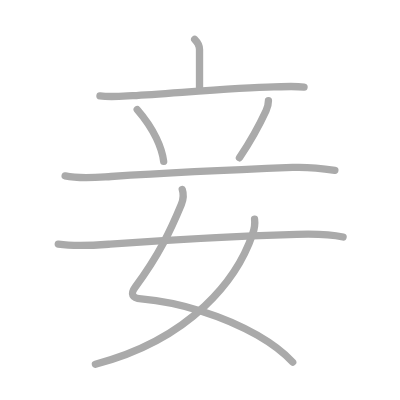
t = 0.00 s
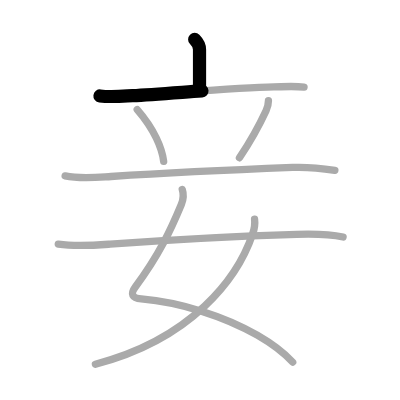
t = 1.50 s
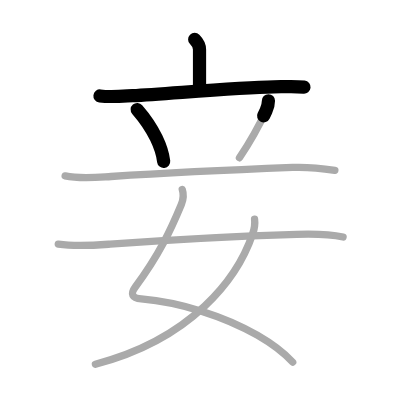
t = 3.25 s
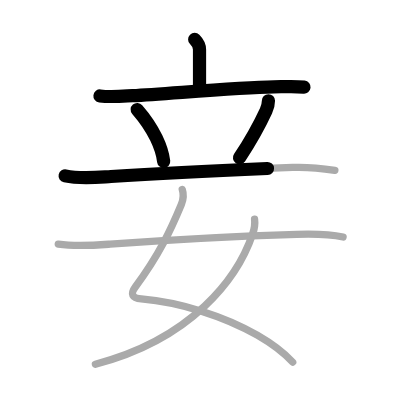
t = 4.75 s
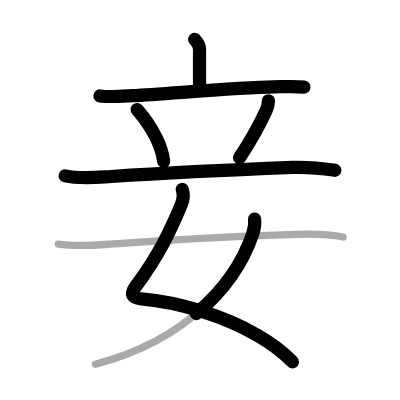
t = 6.50 s
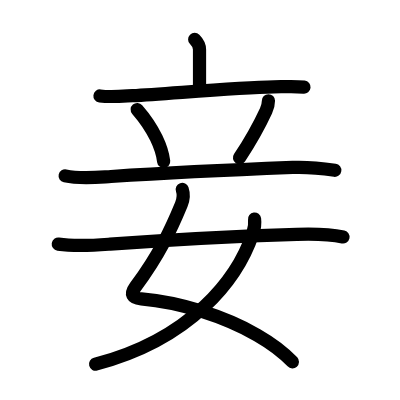
t = 8.00 s

The animated SVG that drew these frames (rendered in a browser with its animation timeline set to each time). Animation: 8 SMIL elements (animate=8); one cycle of 8.00 s.

<?xml version="1.0" standalone="no"?>
<!DOCTYPE svg PUBLIC "-//W3C//DTD SVG 1.1//EN"   "http://www.w3.org/Graphics/SVG/1.1/DTD/svg11.dtd">
<svg width="400px" height="400px"  version="1.1" xmlns="http://www.w3.org/2000/svg">
  <defs>
    <marker id="Triangle" viewBox="0 0 10 10" refX="0" refY="5" markerUnits="strokeWidth" markerWidth="3" style="stroke-opacity:0%;fill:#aaaaaa;" markerHeight="2" orient="auto">
      <path d="M 0 0 L 10 5 L 0 10 z" />
    </marker>
    
    <marker id="Arrow" viewBox="0 0 10 10" refX="5" refY="5" markerUnits="strokeWidth" markerWidth="1.8" style="stroke-opacity:0%;fill:#770000;" markerHeight="2" orient="auto">
      <path d="M 0 4 L 6 4 L 4 1 L 10 5 L 4 9 L 6 6 L 0 6 z" />
        <circle cx="5" cy="5" r="5" />
      </marker>
    
    <marker id="TriangleRed" viewBox="0 0 10 10" refX="0" refY="5" markerUnits="strokeWidth" markerWidth="3" style="stroke-opacity:0%;fill:#CC0000;" markerHeight="2" orient="auto">
      <path d="M 0 0 L 10 5 L 0 10 z" />
    </marker>
    
    <marker id="ArrowRed" viewBox="0 0 10 10" refX="5" refY="5" markerUnits="strokeWidth" markerWidth="1.8" style="stroke-opacity:0%;fill:#CC0000;" markerHeight="2" orient="auto">
      <path d="M 0 4 L 6 4 L 4 1 L 10 5 L 4 9 L 6 6 L 0 6 z" />
        <circle cx="5" cy="5" r="5" />
      </marker>
    
  </defs>
  
  <path style="fill:#ffffff; fill-opacity:100%; fill-rule:evenodd; stroke-width:0;" d="M 0 0 L 400px 0 L 400px 400px L 0 400px L 0 0" />

  <g transform="scale(3.6697247706422 3.6697247706422)">
<path style="fill:none; fill-opacity:0%; fill-rule:evenodd; stroke:#aaaaaa; stroke-opacity:100%; stroke-width: 1.5pt; stroke-linejoin:round; stroke-linecap:round;" d="M53.05 10.75c0.79 0.79 1.32 1.62 1.32 2.77c0 1.24 0 7.03 0 10.39"></path>
<path style="fill:none; fill-opacity:0%; fill-rule:evenodd; stroke:#aaaaaa; stroke-opacity:100%; stroke-width: 1.5pt; stroke-linejoin:round; stroke-linecap:round;" d="M27.24 26.15c2.96 0.35 5.9 0.08 8.89-0.08c10.25-0.57 28.37-2.19 38.5-2.39c2.75-0.05 5.48-0.25 8.22 0.05"></path>
<path style="fill:none; fill-opacity:0%; fill-rule:evenodd; stroke:#aaaaaa; stroke-opacity:100%; stroke-width: 1.5pt; stroke-linejoin:round; stroke-linecap:round;" d="M37.39 29.85c4.67 5.36 6.79 10.6 7.21 14.14"></path>
<path style="fill:none; fill-opacity:0%; fill-rule:evenodd; stroke:#aaaaaa; stroke-opacity:100%; stroke-width: 1.5pt; stroke-linejoin:round; stroke-linecap:round;" d="M73.15 27.46c0 0.91-0.28 1.91-0.65 2.71C70.5 34.5 68 38.88 65.25 43"></path>
<path style="fill:none; fill-opacity:0%; fill-rule:evenodd; stroke:#aaaaaa; stroke-opacity:100%; stroke-width: 1.5pt; stroke-linejoin:round; stroke-linecap:round;" d="M17.75 47.93c4.15 0.89 8.32 0.43 12.5 0.16c13.98-0.89 34.12-1.85 49.5-2.46c3.85-0.16 7.69 0.21 11.5 0.77"></path>
<path style="fill:none; fill-opacity:0%; fill-rule:evenodd; stroke:#aaaaaa; stroke-opacity:100%; stroke-width: 1.5pt; stroke-linejoin:round; stroke-linecap:round;" d="M49.66 51.62c0.47 1.38 0.33 2.71-0.25 4.11c-2.78 6.71-5.98 13.63-12.49 22.4c-1.53 2.06-0.89 3.1 1.58 3.32c10.59 0.92 22.58 4.69 31.61 9.88c3.87 2.23 7.2 4.71 9.64 7.35"></path>
<path style="fill:none; fill-opacity:0%; fill-rule:evenodd; stroke:#aaaaaa; stroke-opacity:100%; stroke-width: 1.5pt; stroke-linejoin:round; stroke-linecap:round;" d="M69.37 59.71c0.13 0.97-0.03 2.58-0.51 3.99C64.75 75.88 52.25 92.38 26 99.25"></path>
<path style="fill:none; fill-opacity:0%; fill-rule:evenodd; stroke:#aaaaaa; stroke-opacity:100%; stroke-width: 1.5pt; stroke-linejoin:round; stroke-linecap:round;" d="M15.88 66.53c5 0.72 10.1 0.3 14.12 0c15.75-1.15 29.12-2.03 50.87-2.67c4.27-0.13 8.46-0.17 12.62 0.72"></path>

<path style="fill:none; fill-opacity:0%; fill-rule:evenodd; stroke:#000000; stroke-opacity:100%; stroke-width: 2.7pt; stroke-linejoin:round; stroke-linecap:round;" d="M53.05 10.75c0.79 0.79 1.32 1.62 1.32 2.77c0 1.24 0 7.03 0 10.39" pathLength="100" stroke-dashoffset="100" stroke-dasharray="100 105"><animate id="dashAnim1" attributeName="stroke-dashoffset" from="100" to="0" dur="1s" calcMode="linear" fill="freeze"/></path>
<path style="fill:none; fill-opacity:0%; fill-rule:evenodd; stroke:#000000; stroke-opacity:100%; stroke-width: 2.7pt; stroke-linejoin:round; stroke-linecap:round;" d="M27.24 26.15c2.96 0.35 5.9 0.08 8.89-0.08c10.25-0.57 28.37-2.19 38.5-2.39c2.75-0.05 5.48-0.25 8.22 0.05" pathLength="100" stroke-dashoffset="100" stroke-dasharray="100 105"><animate id="dashAnim2" attributeName="stroke-dashoffset" from="100" to="0" dur="1s" calcMode="linear" begin="dashAnim1.end" fill="freeze"/></path>
<path style="fill:none; fill-opacity:0%; fill-rule:evenodd; stroke:#000000; stroke-opacity:100%; stroke-width: 2.7pt; stroke-linejoin:round; stroke-linecap:round;" d="M37.39 29.85c4.67 5.36 6.79 10.6 7.21 14.14" pathLength="100" stroke-dashoffset="100" stroke-dasharray="100 105"><animate id="dashAnim3" attributeName="stroke-dashoffset" from="100" to="0" dur="1s" calcMode="linear" begin="dashAnim2.end" fill="freeze"/></path>
<path style="fill:none; fill-opacity:0%; fill-rule:evenodd; stroke:#000000; stroke-opacity:100%; stroke-width: 2.7pt; stroke-linejoin:round; stroke-linecap:round;" d="M73.15 27.46c0 0.91-0.28 1.91-0.65 2.71C70.5 34.5 68 38.88 65.25 43" pathLength="100" stroke-dashoffset="100" stroke-dasharray="100 105"><animate id="dashAnim4" attributeName="stroke-dashoffset" from="100" to="0" dur="1s" calcMode="linear" begin="dashAnim3.end" fill="freeze"/></path>
<path style="fill:none; fill-opacity:0%; fill-rule:evenodd; stroke:#000000; stroke-opacity:100%; stroke-width: 2.7pt; stroke-linejoin:round; stroke-linecap:round;" d="M17.75 47.93c4.15 0.89 8.32 0.43 12.5 0.16c13.98-0.89 34.12-1.85 49.5-2.46c3.85-0.16 7.69 0.21 11.5 0.77" pathLength="100" stroke-dashoffset="100" stroke-dasharray="100 105"><animate id="dashAnim5" attributeName="stroke-dashoffset" from="100" to="0" dur="1s" calcMode="linear" begin="dashAnim4.end" fill="freeze"/></path>
<path style="fill:none; fill-opacity:0%; fill-rule:evenodd; stroke:#000000; stroke-opacity:100%; stroke-width: 2.7pt; stroke-linejoin:round; stroke-linecap:round;" d="M49.66 51.62c0.47 1.38 0.33 2.71-0.25 4.11c-2.78 6.71-5.98 13.63-12.49 22.4c-1.53 2.06-0.89 3.1 1.58 3.32c10.59 0.92 22.58 4.69 31.61 9.88c3.87 2.23 7.2 4.71 9.64 7.35" pathLength="100" stroke-dashoffset="100" stroke-dasharray="100 105"><animate id="dashAnim6" attributeName="stroke-dashoffset" from="100" to="0" dur="1s" calcMode="linear" begin="dashAnim5.end" fill="freeze"/></path>
<path style="fill:none; fill-opacity:0%; fill-rule:evenodd; stroke:#000000; stroke-opacity:100%; stroke-width: 2.7pt; stroke-linejoin:round; stroke-linecap:round;" d="M69.37 59.71c0.13 0.97-0.03 2.58-0.51 3.99C64.75 75.88 52.25 92.38 26 99.25" pathLength="100" stroke-dashoffset="100" stroke-dasharray="100 105"><animate id="dashAnim7" attributeName="stroke-dashoffset" from="100" to="0" dur="1s" calcMode="linear" begin="dashAnim6.end" fill="freeze"/></path>
<path style="fill:none; fill-opacity:0%; fill-rule:evenodd; stroke:#000000; stroke-opacity:100%; stroke-width: 2.7pt; stroke-linejoin:round; stroke-linecap:round;" d="M15.88 66.53c5 0.72 10.1 0.3 14.12 0c15.75-1.15 29.12-2.03 50.87-2.67c4.27-0.13 8.46-0.17 12.62 0.72" pathLength="100" stroke-dashoffset="100" stroke-dasharray="100 105"><animate id="dashAnim8" attributeName="stroke-dashoffset" from="100" to="0" dur="1s" calcMode="linear" begin="dashAnim7.end" fill="freeze"/></path>

</g>

</svg>  
          
